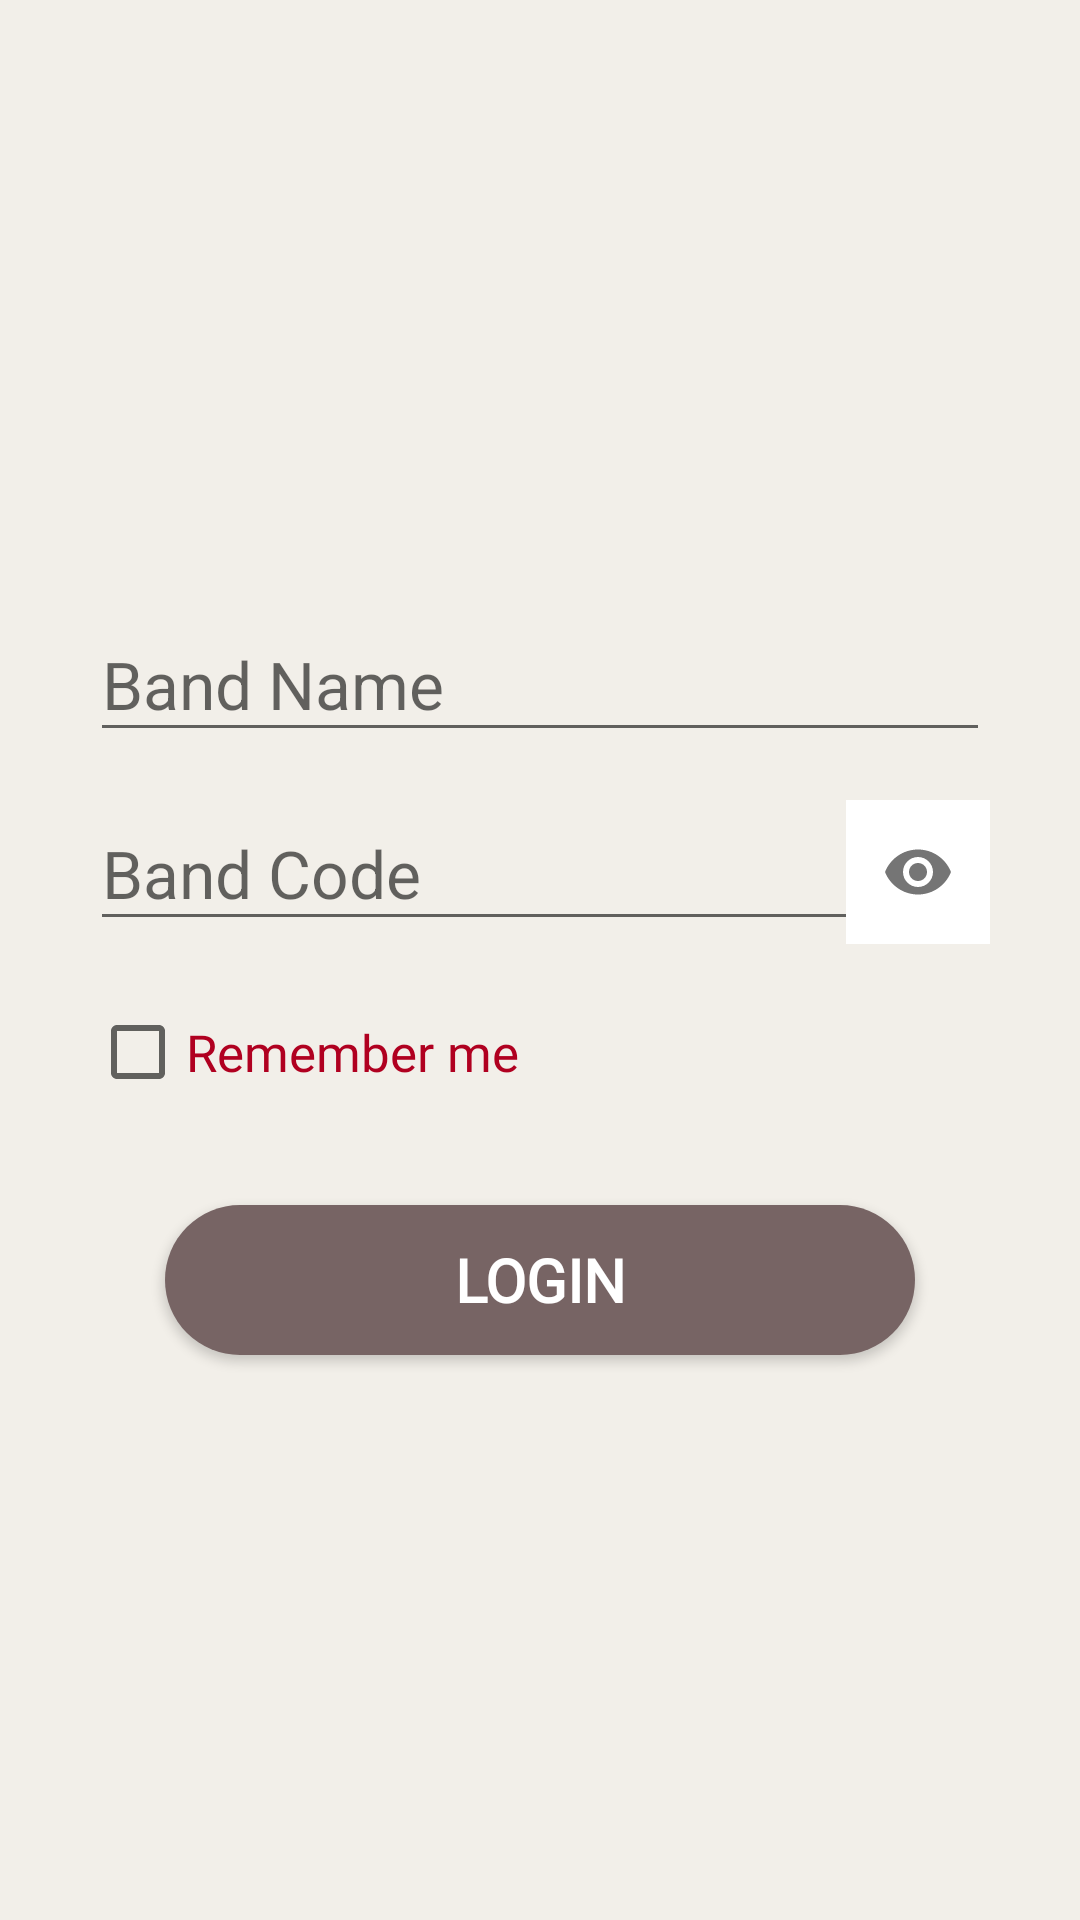

Layout XML and referenced resources for this Android screen:
<!-- AndroidManifest.xml: application theme AppTheme -->
<!-- res/layout/activity_login_band_members.xml -->
<?xml version="1.0" encoding="utf-8"?>
<LinearLayout xmlns:app="http://schemas.android.com/apk/res-auto"
    xmlns:tools="http://schemas.android.com/tools"
    android:layout_height="match_parent"
    android:layout_width="match_parent"
    android:background="@color/basic9"
    android:layout_gravity="center_vertical"
    android:gravity="center"
    android:orientation="vertical"
    xmlns:android="http://schemas.android.com/apk/res/android">


    <LinearLayout
        android:layout_width="match_parent"
        android:layout_height="match_parent"
        android:orientation="vertical"
        android:layout_gravity="center"
        android:padding="30dp"
        android:gravity="center"
        tools:context=".LoginAsBand_form">




        <com.google.android.material.textfield.TextInputLayout
            android:layout_width="match_parent"
            android:layout_height="wrap_content"
            android:focusable="true"
            android:focusableInTouchMode="true"
            android:layout_marginTop="5dp"

            >

            <EditText
                android:id="@+id/bandnamemember"
                android:layout_width="match_parent"
                android:layout_height="wrap_content"
                android:ems="10"
                android:inputType="text"
                android:textSize="22sp"
                android:hint="Band Name" />
        </com.google.android.material.textfield.TextInputLayout>



        <com.google.android.material.textfield.TextInputLayout
            android:layout_width="match_parent"
            android:layout_height="wrap_content"
            android:focusable="true"
            android:focusableInTouchMode="true"
            android:layout_marginTop="5dp"
            app:passwordToggleEnabled="true"

            >

            <EditText
                android:id="@+id/bandcodemember"
                android:layout_width="match_parent"
                android:layout_height="wrap_content"
                android:ems="10"
                android:inputType="textPassword"
                android:textSize="22sp"
                android:hint="Band Code" />
        </com.google.android.material.textfield.TextInputLayout>

        <CheckBox
            android:layout_marginTop="20dp"
            android:textColor="@color/error"
            android:id="@+id/chkboxloginbmembers"
            android:layout_width="match_parent"
            android:text="Remember me"
            android:fontFamily="@font/work_sans"
            android:textSize="17sp"
            android:checked="false"
            android:layout_height="wrap_content"></CheckBox>


        <Button
            android:id="@+id/btnmemberlogin"
            android:layout_width="wrap_content"
            android:layout_height="wrap_content"
            android:text="Login"
            android:gravity="center"
            android:fontFamily="@font/work_sans"
            android:textStyle="bold"
            android:textSize="20sp"
            android:textColor="#ffff"
            android:background="@drawable/button_rounded"
            android:layout_marginTop="35dp">

        </Button>












    </LinearLayout>
</LinearLayout>
<!-- resources referenced by this layout -->
<resources>
  <color name="basic9">#F2EFE9</color>
  <color name="colorBackground2">#FE5F55</color>
  <color name="error">#B00020</color>
  <!-- drawable button_rounded (drawable-v24) -->
  <?xml version="1.0" encoding="utf-8"?>
  <shape xmlns:android="http://schemas.android.com/apk/res/android"
      android:shape="rectangle"
      >
      <solid
          android:color="@color/basic1">
      </solid>
      <corners
          android:radius="200dp">
      </corners>
      <size
          android:width="250dp"
          android:height="50dp"></size>
  
  
  
  
  
  
  
  </shape>
  <style name="AppTheme" parent="Theme.AppCompat.Light.NoActionBar">
          
          <item name="colorPrimary">@color/basic1</item>
          <item name="colorPrimaryDark">@color/basic1</item>
          <item name="colorAccent">@color/error</item>
          <item name="actionBarItemBackground">@color/white</item>
          <item name="windowNoTitle">true</item>
          <item name="windowActionBar">false</item>
      </style>
  <color name="basic1">#776464</color>
  <color name="white">#FFFFFF </color>
</resources>
